Labelled photos from "dataset", an image-classification folder in votero2/Object_Detection. The possible labels are: bottle, cup, desodorant, flash drive, keys, pen.

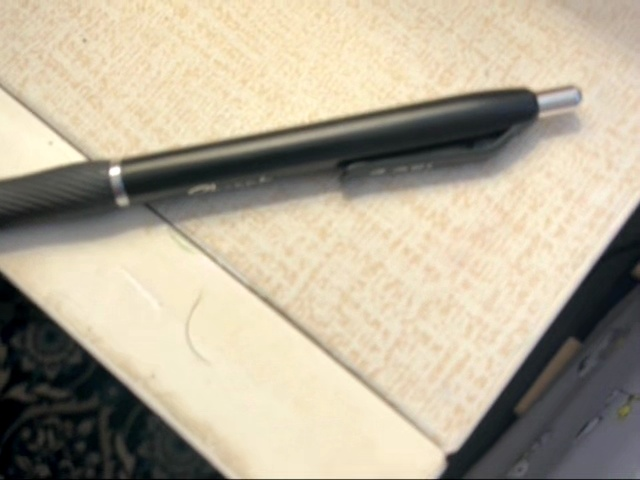
Label: pen

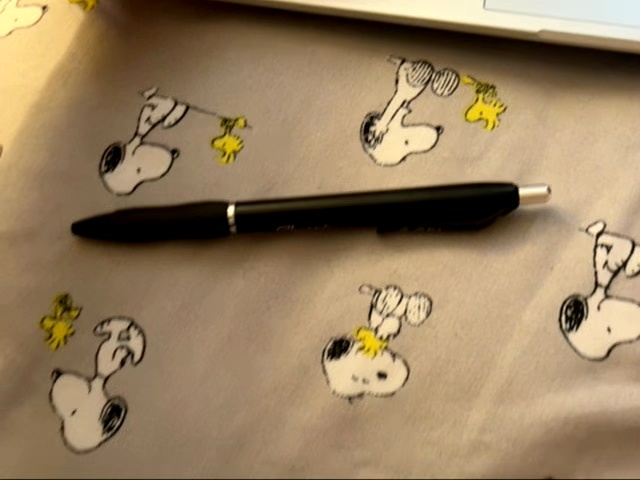
Label: pen

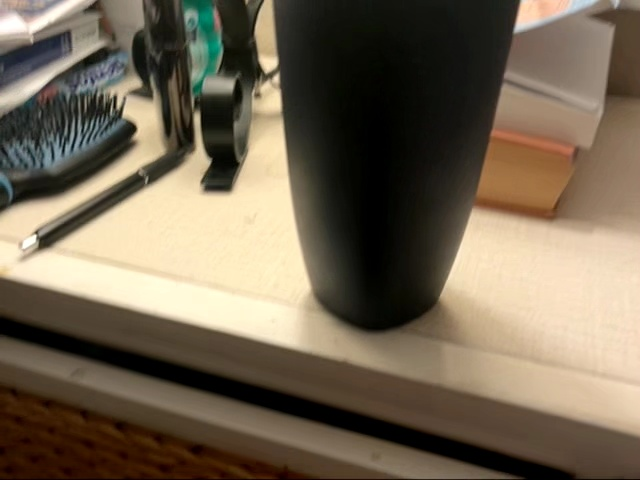
Label: cup

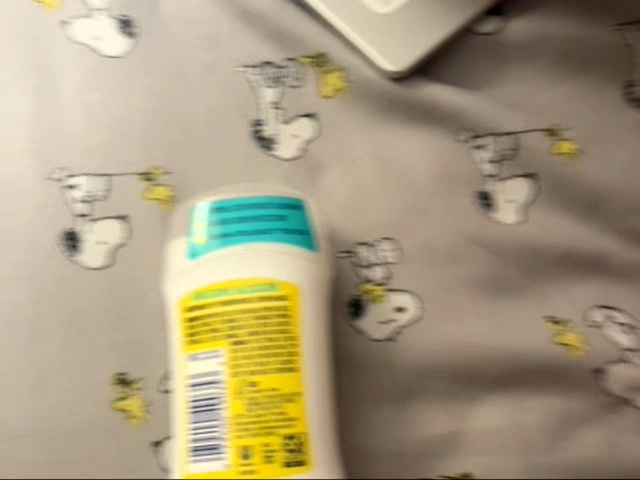
Label: desodorant

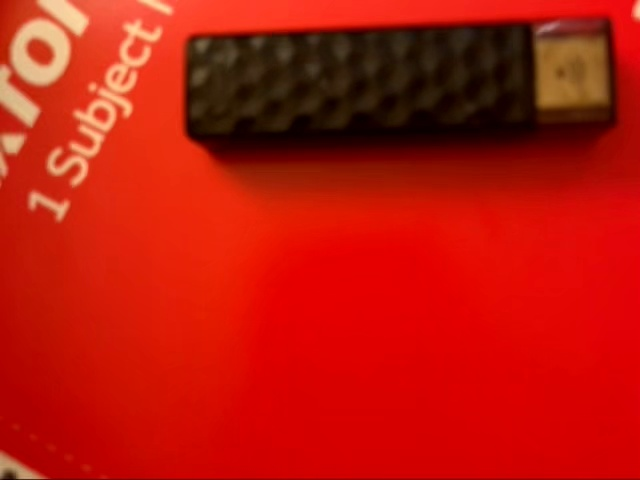
Label: flash drive

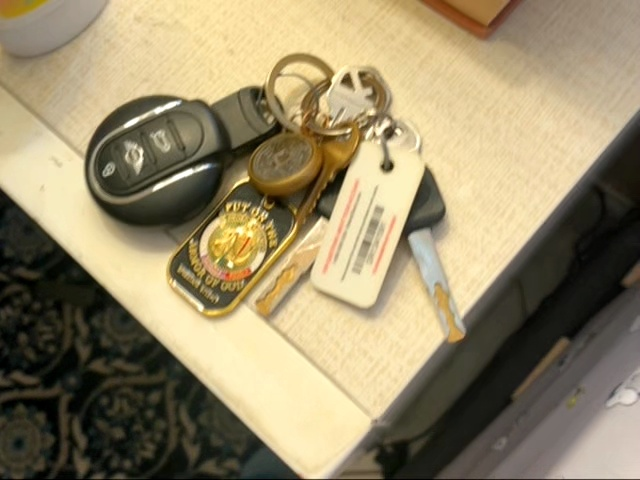
Label: keys
